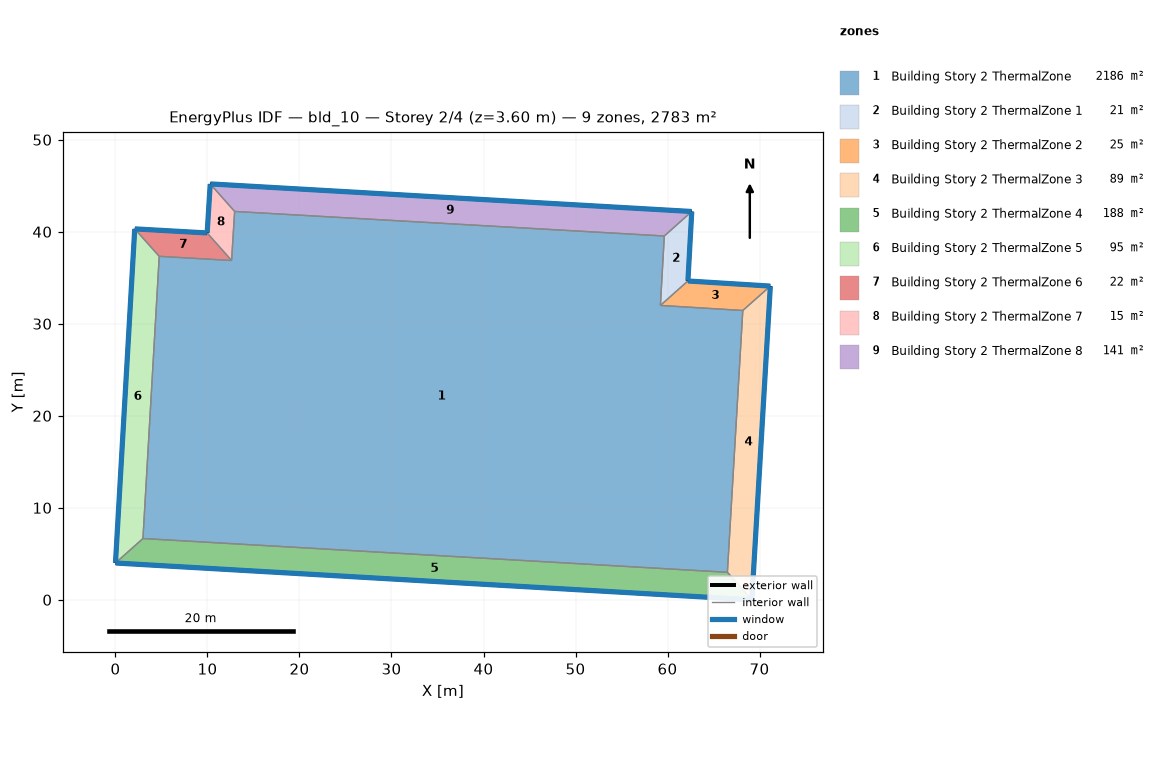
=== STOREY PLAN SPEC (per zone: floor XY polygon, exterior-wall plan segments, windows/doors) ===
zone 1: Building Story 2 ThermalZone  (2186.2 m²)
  floor: (59.65, 39.54) (59.23, 31.99) (68.18, 31.44) (66.51, 2.99) (2.99, 6.66) (4.76, 37.33) (12.62, 36.88) (12.95, 42.21)
  interior walls: 8
zone 2: Building Story 2 ThermalZone 1  (21.4 m²)
  floor: (62.63, 42.20) (62.22, 34.65) (59.23, 31.99) (59.65, 39.54)
  exterior wall: (62.22, 34.65) – (62.63, 42.20)  [7.6 m]
    window: (62.22, 34.68) – (62.63, 42.18)  [8.2 m²]
  interior walls: 3
zone 3: Building Story 2 ThermalZone 2  (25.4 m²)
  floor: (62.22, 34.65) (71.18, 34.10) (68.18, 31.44) (59.23, 31.99)
  exterior wall: (71.18, 34.10) – (62.22, 34.65)  [9.0 m]
    window: (71.15, 34.10) – (62.24, 34.65)  [9.7 m²]
  interior walls: 3
zone 4: Building Story 2 ThermalZone 3  (88.7 m²)
  floor: (71.18, 34.10) (69.17, 0.00) (66.51, 2.99) (68.18, 31.44)
  exterior wall: (69.17, 0.00) – (71.18, 34.10)  [34.2 m]
    window: (69.17, 0.03) – (71.17, 34.07)  [36.9 m²]
  interior walls: 3
zone 5: Building Story 2 ThermalZone 4  (188.0 m²)
  floor: (69.17, 0.00) (-0.00, 4.00) (2.99, 6.66) (66.51, 2.99)
  exterior wall: (-0.00, 4.00) – (69.17, 0.00)  [69.3 m]
    window: (0.03, 4.00) – (69.14, 0.00)  [74.8 m²]
  interior walls: 3
zone 6: Building Story 2 ThermalZone 5  (94.9 m²)
  floor: (-0.00, 4.00) (2.09, 40.31) (4.76, 37.33) (2.99, 6.66)
  exterior wall: (2.09, 40.31) – (-0.00, 4.00)  [36.4 m]
    window: (2.09, 40.29) – (0.00, 4.02)  [39.3 m²]
  interior walls: 3
zone 7: Building Story 2 ThermalZone 6  (22.3 m²)
  floor: (2.09, 40.31) (9.96, 39.87) (12.62, 36.88) (4.76, 37.33)
  exterior wall: (9.96, 39.87) – (2.09, 40.31)  [7.9 m]
    window: (9.94, 39.87) – (2.12, 40.31)  [8.5 m²]
  interior walls: 3
zone 8: Building Story 2 ThermalZone 7  (15.1 m²)
  floor: (9.96, 39.87) (10.30, 45.20) (12.95, 42.21) (12.62, 36.88)
  exterior wall: (10.30, 45.20) – (9.96, 39.87)  [5.3 m]
    window: (10.30, 45.18) – (9.97, 39.90)  [5.8 m²]
  interior walls: 3
zone 9: Building Story 2 ThermalZone 8  (140.5 m²)
  floor: (10.30, 45.20) (62.63, 42.20) (59.65, 39.54) (12.95, 42.21)
  exterior wall: (62.63, 42.20) – (10.30, 45.20)  [52.4 m]
    window: (62.61, 42.20) – (10.32, 45.20)  [56.6 m²]
  interior walls: 3

=== DERIVED (storey summary) ===
Building: bld_10
Storey: 2 of 4  (floor level z = 3.60 m)
Storey gross floor area: 2782.7 m²
Zones on this storey: 9
  - Building Story 2 ThermalZone: floor 2186.2 m²
  - Building Story 2 ThermalZone 1: floor 21.4 m²; exterior wall 7.6 m (27.2 m²); 1 window(s) 8.2 m²; WWR 30.0%
  - Building Story 2 ThermalZone 2: floor 25.4 m²; exterior wall 9.0 m (32.3 m²); 1 window(s) 9.7 m²; WWR 30.0%
  - Building Story 2 ThermalZone 3: floor 88.7 m²; exterior wall 34.2 m (123.0 m²); 1 window(s) 36.9 m²; WWR 30.0%
  - Building Story 2 ThermalZone 4: floor 188.0 m²; exterior wall 69.3 m (249.4 m²); 1 window(s) 74.8 m²; WWR 30.0%
  - Building Story 2 ThermalZone 5: floor 94.9 m²; exterior wall 36.4 m (131.0 m²); 1 window(s) 39.3 m²; WWR 30.0%
  - Building Story 2 ThermalZone 6: floor 22.3 m²; exterior wall 7.9 m (28.4 m²); 1 window(s) 8.5 m²; WWR 30.0%
  - Building Story 2 ThermalZone 7: floor 15.1 m²; exterior wall 5.3 m (19.2 m²); 1 window(s) 5.8 m²; WWR 30.0%
  - Building Story 2 ThermalZone 8: floor 140.5 m²; exterior wall 52.4 m (188.7 m²); 1 window(s) 56.6 m²; WWR 30.0%
Zone adjacency: (none detected)